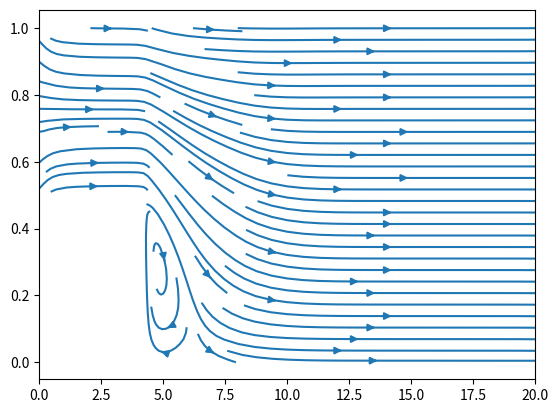

The script that saved this image:
import numpy as np
import matplotlib.pyplot as plt
from tqdm import tqdm

N_POINTS_Y = 15
ASPECT_RATIO = 20
KINEMATIC_VISCOSITY = 0.01
TIME_STEP_LENGTH = 0.001
N_TIME_STEPS = 6000
PLOT_EVERY = 100
STEP_HEIGHT_POINTS = 7
STEP_WIDTH_POINTS = 60
N_PRESSURE_POISSON_ITERATIONS = 50

def main():
    cell_length = 1.0 / (N_POINTS_Y - 1)
    n_points_x = (N_POINTS_Y - 1) * ASPECT_RATIO + 1
    x_range = np.linspace(0.0, 1.0 * ASPECT_RATIO, n_points_x)
    y_range = np.linspace(0.0, 1.0, N_POINTS_Y)
    coordinates_x, coordinates_y = np.meshgrid(x_range, y_range)

    # Initial condition
    velocity_x_prev = np.ones((N_POINTS_Y + 1, n_points_x))
    velocity_x_prev[:(STEP_HEIGHT_POINTS + 1), :] = 0.0
    # Top Edge
    velocity_x_prev[-1, :] = - velocity_x_prev[-2, :]
    # Top Edge of the step
    velocity_x_prev[STEP_HEIGHT_POINTS, 1:STEP_WIDTH_POINTS] = - velocity_x_prev[(STEP_HEIGHT_POINTS + 1), 1:STEP_WIDTH_POINTS]
    # Right Edge of the step
    velocity_x_prev[1:(STEP_HEIGHT_POINTS + 1), STEP_WIDTH_POINTS] = 0.0
    # Bottom Edge of the domain
    velocity_x_prev[0, (STEP_WIDTH_POINTS + 1):-1] =\
        - velocity_x_prev[1, (STEP_WIDTH_POINTS + 1):-1]
    # Values inside of the step
    velocity_x_prev[:STEP_HEIGHT_POINTS, :STEP_WIDTH_POINTS] = 0.0
    velocity_y_prev = np.zeros((N_POINTS_Y, n_points_x+1))
    pressure_prev = np.zeros((N_POINTS_Y+1, n_points_x+1))
    # Pre-Allocate some arrays
    velocity_x_tent = np.zeros_like(velocity_x_prev)
    velocity_x_next = np.zeros_like(velocity_x_prev)
    velocity_y_tent = np.zeros_like(velocity_y_prev)
    velocity_y_next = np.zeros_like(velocity_y_prev)
    plt.figure(figsize=(15, 6))

    for iter in tqdm(range(N_TIME_STEPS)):
        # Update interior of u velocity
        diffusion_x = KINEMATIC_VISCOSITY * (
            (
                +
                velocity_x_prev[1:-1, 2:  ]
                +
                velocity_x_prev[2:  , 1:-1]
                +
                velocity_x_prev[1:-1,  :-2]
                +
                velocity_x_prev[ :-2, 1:-1]
                - 4 *
                velocity_x_prev[1:-1, 1:-1]
            ) / (
                cell_length**2
            )
        )
        convection_x = (
            (
                velocity_x_prev[1:-1, 2:  ]**2
                -
                velocity_x_prev[1:-1,  :-2]**2
            ) / (
                2 * cell_length
            )
            +
            (
                velocity_y_prev[1:  , 1:-2]
                +
                velocity_y_prev[1:  , 2:-1]
                +
                velocity_y_prev[ :-1, 1:-2]
                +
                velocity_y_prev[ :-1, 2:-1]
            ) / 4
            *
            (
                velocity_x_prev[2:  , 1:-1]
                -
                velocity_x_prev[ :-2, 1:-1]
            ) / (
                2 * cell_length
            )
        )
        pressure_gradient_x = (
            (
                pressure_prev[1:-1, 2:-1]
                -
                pressure_prev[1:-1, 1:-2]
            ) / (
                cell_length
            )
        )

        velocity_x_tent[1:-1, 1:-1] = (
            velocity_x_prev[1:-1, 1:-1]
            +
            TIME_STEP_LENGTH
            *
            (
                -
                pressure_gradient_x
                +
                diffusion_x
                -
                convection_x
            )
        )

        # Apply BC

        # Inflow
        velocity_x_tent[(STEP_HEIGHT_POINTS + 1):-1, 0] = 1.0

        # Outflow
        inflow_mass_rate_tent = np.sum(velocity_x_tent[(STEP_HEIGHT_POINTS + 1):-1, 0])
        outflow_mass_rate_tent = np.sum(velocity_x_tent[1:-1, -2])
        velocity_x_tent[1:-1, -1] =\
            velocity_x_tent[1:-1, -2] * inflow_mass_rate_tent / outflow_mass_rate_tent
        
        # Top edge of the step
        velocity_x_tent[STEP_HEIGHT_POINTS, 1:STEP_WIDTH_POINTS] =\
            - velocity_x_tent[STEP_HEIGHT_POINTS + 1, 1:STEP_WIDTH_POINTS]
        
        # Right edge of the step
        velocity_x_tent[1:(STEP_HEIGHT_POINTS + 1), STEP_WIDTH_POINTS] = 0.0

        # Bottom edge of the domain
        velocity_x_tent[0, (STEP_WIDTH_POINTS + 1):-1] =\
            - velocity_x_tent[1, (STEP_WIDTH_POINTS + 1):-1]
        
        # Top edge of the domain
        velocity_x_tent[-1, :] = - velocity_x_tent[-2, :]

        # Set all u-velocities to zero inside the step
        velocity_x_tent[:STEP_HEIGHT_POINTS, :STEP_WIDTH_POINTS] = 0.0

        # Update interior of v velocity
        diffusion_y = KINEMATIC_VISCOSITY * (
            (
                +
                velocity_y_prev[1:-1, 2:  ]
                +
                velocity_y_prev[2:  , 1:-1]
                +
                velocity_y_prev[1:-1,  :-2]
                +
                velocity_y_prev[ :-2, 1:-1]
                -
                4 * velocity_y_prev[1:-1, 1:-1]
            ) / (
                cell_length**2
            )
        )
        convection_y = (
            (
                velocity_x_prev[2:-1, 1:  ]
                +
                velocity_x_prev[2:-1,  :-1]
                +
                velocity_x_prev[1:-2, 1:  ]
                +
                velocity_x_prev[1:-2,  :-1]
            ) / 4
            *
            (
                velocity_y_prev[1:-1, 2:  ]
                -
                velocity_y_prev[1:-1,  :-2]
            ) / (
                2 * cell_length
            )
            +
            (
                velocity_y_prev[2:  , 1:-1]**2
                -
                velocity_y_prev[ :-2, 1:-1]**2
            ) / (
                2 * cell_length
            )
        )
        pressure_gradient_y = (
            (
                pressure_prev[2:-1, 1:-1]
                -
                pressure_prev[1:-2, 1:-1]
            ) / (
                cell_length
            )
        )

        velocity_y_tent[1:-1, 1:-1] = (
            velocity_y_prev[1:-1, 1:-1]
            +
            TIME_STEP_LENGTH
            *
            (
                -
                pressure_gradient_y
                +
                diffusion_y
                -
                convection_y
            )
        )

        # Apply BC

        # Inflow
        velocity_y_tent[(STEP_HEIGHT_POINTS + 1):-1, 0] =\
            - velocity_y_tent[(STEP_HEIGHT_POINTS + 1):-1, 1]
        
        # Outflow
        velocity_y_tent[1:-1, -1] = velocity_y_tent[1:-1, -2]

        # Top edge of the step
        velocity_y_tent[STEP_HEIGHT_POINTS, 1:(STEP_WIDTH_POINTS + 1)] = 0.0

        # Right edge of the step
        velocity_y_tent[1:(STEP_HEIGHT_POINTS + 1), STEP_WIDTH_POINTS] =\
            - velocity_y_tent[1:(STEP_HEIGHT_POINTS + 1), (STEP_WIDTH_POINTS + 1)]
        
        # Bottom edge of the domain
        velocity_y_tent[0, (STEP_WIDTH_POINTS + 1):] = 0.0

        # Top edge of the domain
        velocity_y_tent[-1, :] = 0.0

        # Set all v-velocities to zero inside of the edge
        velocity_y_tent[:STEP_HEIGHT_POINTS, :STEP_WIDTH_POINTS] = 0.0

        # Compute the divergence as it will be the rhs of the pressure poisson
        # problem
        divergence = (
            (
                velocity_x_tent[1:-1, 1:  ]
                -
                velocity_x_tent[1:-1,  :-1]
            ) / (
                cell_length
            )
            +
            (
                velocity_y_tent[1:  , 1:-1]
                -
                velocity_y_tent[ :-1, 1:-1]
            ) / (
                cell_length
            )
        )
        pressure_poisson_rhs = divergence / TIME_STEP_LENGTH

        # Solve the pressure correction poisson problem
        pressure_correction_prev = np.zeros_like(pressure_prev)
        for _ in range(N_PRESSURE_POISSON_ITERATIONS):
            pressure_correction_next = np.zeros_like(pressure_correction_prev)
            pressure_correction_next[1:-1, 1:-1] = 1/4 * (
                +
                pressure_correction_prev[1:-1, 2:  ]
                +
                pressure_correction_prev[2:  , 1:-1]
                +
                pressure_correction_prev[1:-1,  :-2]
                +
                pressure_correction_prev[ :-2, 1:-1]
                -
                cell_length**2
                *
                pressure_poisson_rhs
            )

            # Apply pressure BC: Homogeneous Neumann everywhere except for the
            # right where is a homogeneous Dirichlet

            # Inflow
            pressure_correction_next[(STEP_HEIGHT_POINTS + 1):-1, 0] =\
                pressure_correction_next[(STEP_HEIGHT_POINTS + 1):-1, 1]
            
            # Outflow
            pressure_correction_next[1:-1, -1] =\
                - pressure_correction_next[1:-1, -2]
            
            # Top edge of the step
            pressure_correction_next[STEP_HEIGHT_POINTS, 1:(STEP_WIDTH_POINTS + 1)] =\
                pressure_correction_next[(STEP_HEIGHT_POINTS + 1), 1:(STEP_WIDTH_POINTS + 1)]
            
            # Right edge of the step
            pressure_correction_next[1:(STEP_HEIGHT_POINTS + 1), STEP_WIDTH_POINTS] =\
                pressure_correction_next[1:(STEP_HEIGHT_POINTS + 1), (STEP_WIDTH_POINTS + 1)]
            
            # Bottom edge of the domain
            pressure_correction_next[0, (STEP_WIDTH_POINTS + 1):-1] =\
                pressure_correction_next[1, (STEP_WIDTH_POINTS + 1):-1]
            
            # Top edge of the domain
            pressure_correction_next[-1, :] = pressure_correction_next[-2, :]

            # Set all pressure (correction) values inside the step to zero
            pressure_correction_next[:STEP_HEIGHT_POINTS, :STEP_WIDTH_POINTS] = 0.0

            # Advance in smoothing
            pressure_correction_prev = pressure_correction_next
        
        # Update the pressure
        pressure_next = pressure_prev + pressure_correction_next

        # Correct the velocities to be incompressible
        pressure_correction_gradient_x = (
            (
                pressure_correction_next[1:-1, 2:-1]
                -
                pressure_correction_next[1:-1, 1:-2]
            ) / (
                cell_length
            )
        )

        velocity_x_next[1:-1, 1:-1] = (
            velocity_x_tent[1:-1, 1:-1]
            -
            TIME_STEP_LENGTH
            *
            pressure_correction_gradient_x
        )

        pressure_correction_gradient_y = (
            (
                pressure_correction_next[2:-1, 1:-1]
                -
                pressure_correction_next[1:-2, 1:-1]
            ) / (
                cell_length
            )
        )

        velocity_y_next[1:-1, 1:-1] = (
            velocity_y_tent[1:-1, 1:-1]
            -
            TIME_STEP_LENGTH
            *
            pressure_correction_gradient_y
        )

        # Again enforce BC
        
        # Inflow
        velocity_x_next[(STEP_HEIGHT_POINTS + 1):-1, 0] = 1.0

        # Outflow
        inflow_mass_rate_next = np.sum(velocity_x_next[(STEP_HEIGHT_POINTS + 1):-1, 0])
        outflow_mass_rate_next = np.sum(velocity_x_next[1:-1, -2])
        velocity_x_next[1:-1, -1] =\
            velocity_x_next[1:-1, -2] * inflow_mass_rate_next / outflow_mass_rate_next
        
        # Top edge of the step
        velocity_x_next[STEP_HEIGHT_POINTS, 1:STEP_WIDTH_POINTS] =\
            - velocity_x_next[STEP_HEIGHT_POINTS + 1, 1:STEP_WIDTH_POINTS]
        
        # Right edge of the step
        velocity_x_next[1:(STEP_HEIGHT_POINTS + 1), STEP_WIDTH_POINTS] = 0.0

        # Bottom edge of the domain
        velocity_x_next[0, (STEP_WIDTH_POINTS + 1):-1] =\
            - velocity_x_next[1, (STEP_WIDTH_POINTS + 1):-1]
        
        # Top edge of the domain
        velocity_x_next[-1, :] = - velocity_x_next[-2, :]

        # Set all u-velocities to zero inside the step
        velocity_x_next[:STEP_HEIGHT_POINTS, :STEP_WIDTH_POINTS] = 0.0
        
        # Inflow
        velocity_y_next[(STEP_HEIGHT_POINTS + 1):-1, 0] =\
            - velocity_y_next[(STEP_HEIGHT_POINTS + 1):-1, 1]
        
        # Outflow
        velocity_y_next[1:-1, -1] = velocity_y_next[1:-1, -2]

        # Top edge of the step
        velocity_y_next[STEP_HEIGHT_POINTS, 1:(STEP_WIDTH_POINTS + 1)] = 0.0

        # Right edge of the step
        velocity_y_next[1:(STEP_HEIGHT_POINTS + 1), STEP_WIDTH_POINTS] =\
            - velocity_y_next[1:(STEP_HEIGHT_POINTS + 1), (STEP_WIDTH_POINTS + 1)]
        
        # Bottom edge of the domain
        velocity_y_next[0, (STEP_WIDTH_POINTS + 1):] = 0.0

        # Top edge of the domain
        velocity_y_next[-1, :] = 0.0

        # Set all v-velocities to zero inside of the edge
        velocity_y_next[:STEP_HEIGHT_POINTS, :STEP_WIDTH_POINTS] = 0.0


        # Advance in time
        velocity_x_prev = velocity_x_next
        velocity_y_prev = velocity_y_next
        pressure_prev = pressure_next

        # inflow_mass_rate_next = np.sum(velocity_x_next[1:-1, 0])
        # outflow_mass_rate_next = np.sum(velocity_x_next[1:-1, -1])
        # print(f"Inflow: {inflow_mass_rate_next}")
        # print(f"Outflow: {outflow_mass_rate_next}")
        # print()

        # Visualization
        if iter % PLOT_EVERY == 0:
            velocity_x_vertex_centered = (
                (
                    velocity_x_next[1:  , :]
                    +
                    velocity_x_next[ :-1, :]
                ) / 2
            )
            velocity_y_vertex_centered = (
                (
                    velocity_y_next[:, 1:  ]
                    +
                    velocity_y_next[:,  :-1]
                ) / 2
            )

            velocity_x_vertex_centered[:(STEP_HEIGHT_POINTS + 1),:(STEP_WIDTH_POINTS + 1)] = 0.0
            velocity_y_vertex_centered[:(STEP_HEIGHT_POINTS + 1),:(STEP_WIDTH_POINTS + 1)] = 0.0

    
    plt.figure()
    plt.streamplot(
        coordinates_x,
        coordinates_y,
        velocity_x_vertex_centered,
        velocity_y_vertex_centered,
    )
    plt.savefig('simple.png')
    plt.show()

if __name__ == "__main__":
    main()
